The GitHub repository Markelowww/diplom contains a labelled image folder "dataset_main" with 4 categories: AMD, CSR, DME, ERM. Examples follow, each with its label.

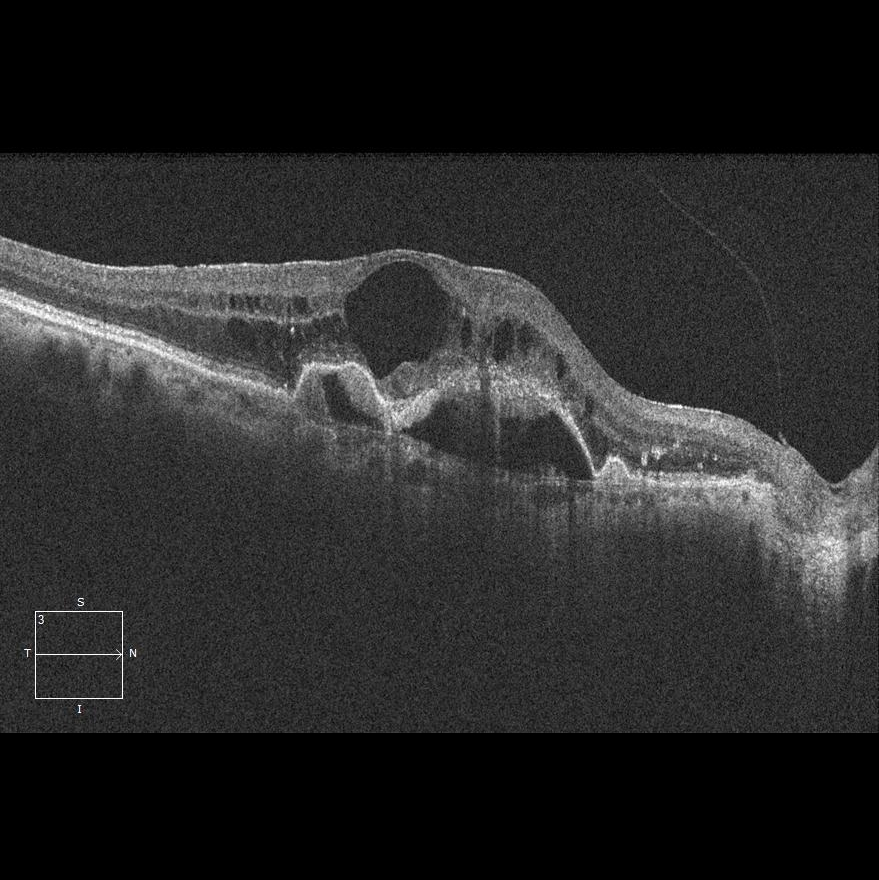
Label: AMD

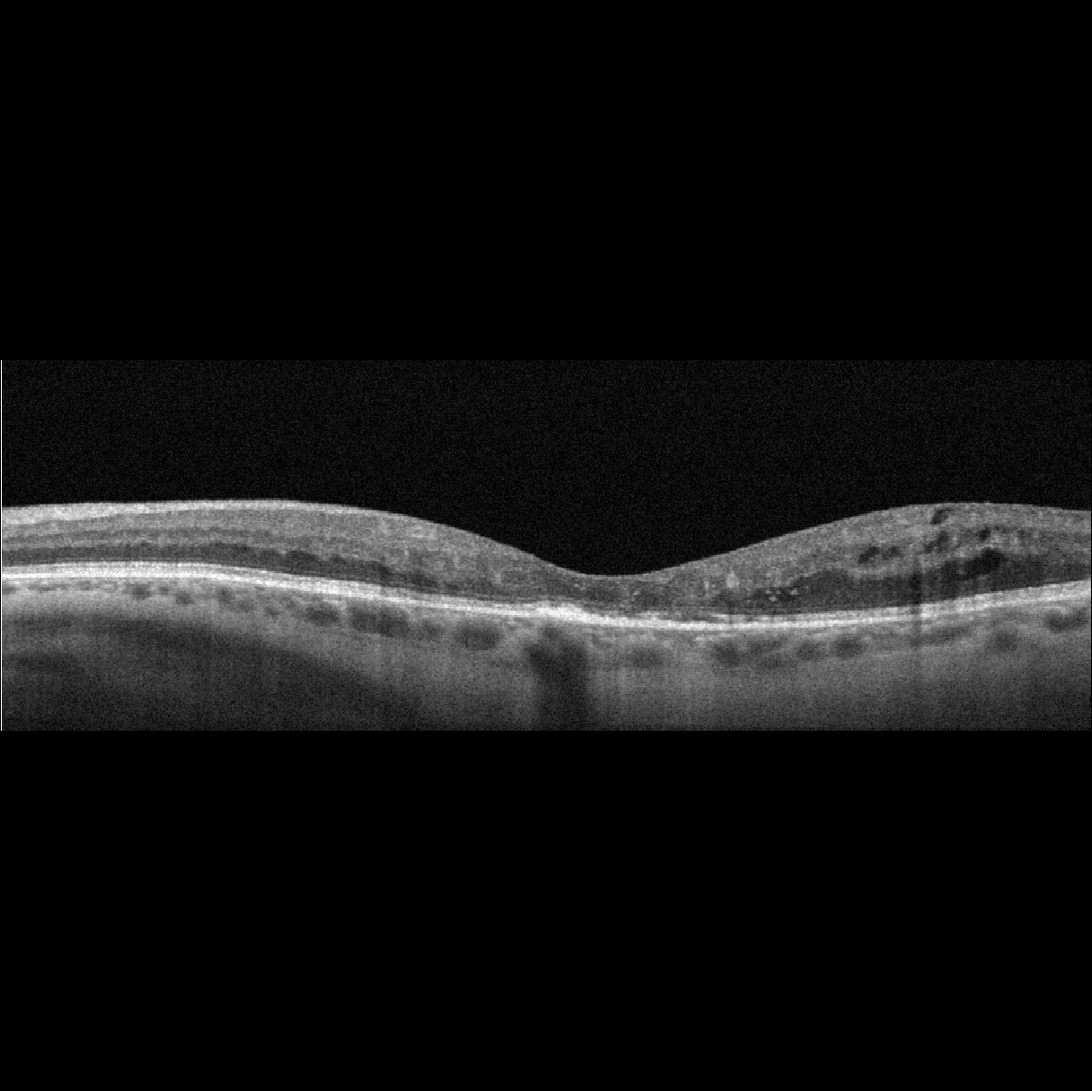
Label: DME

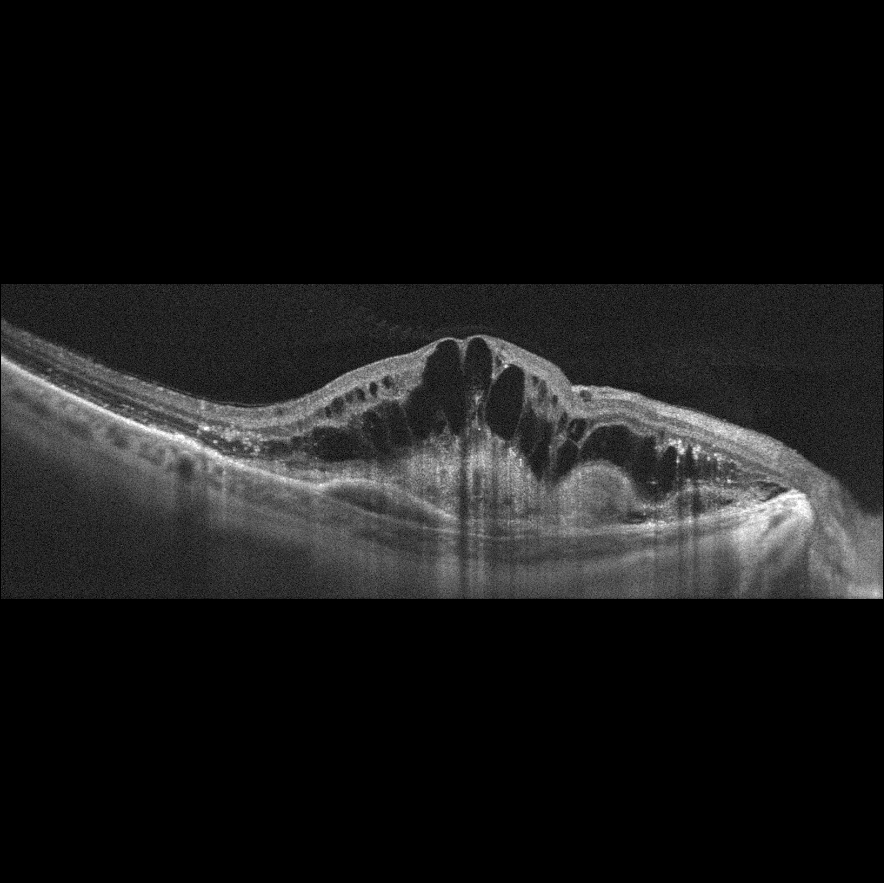
Label: AMD

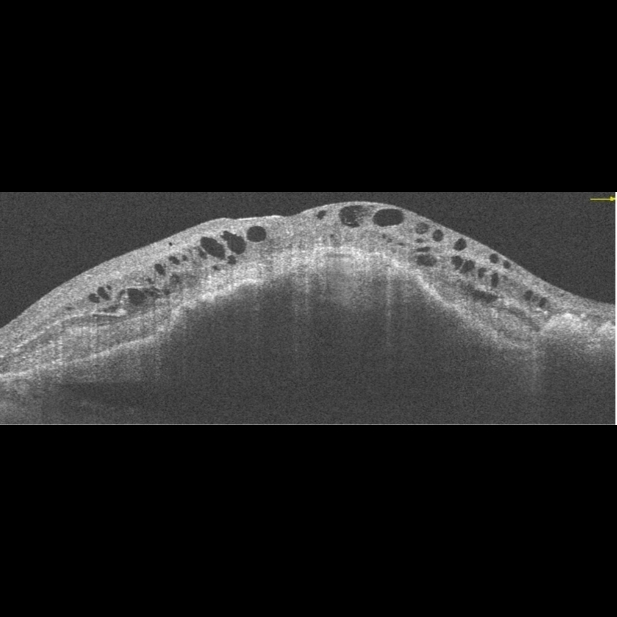
Label: AMD

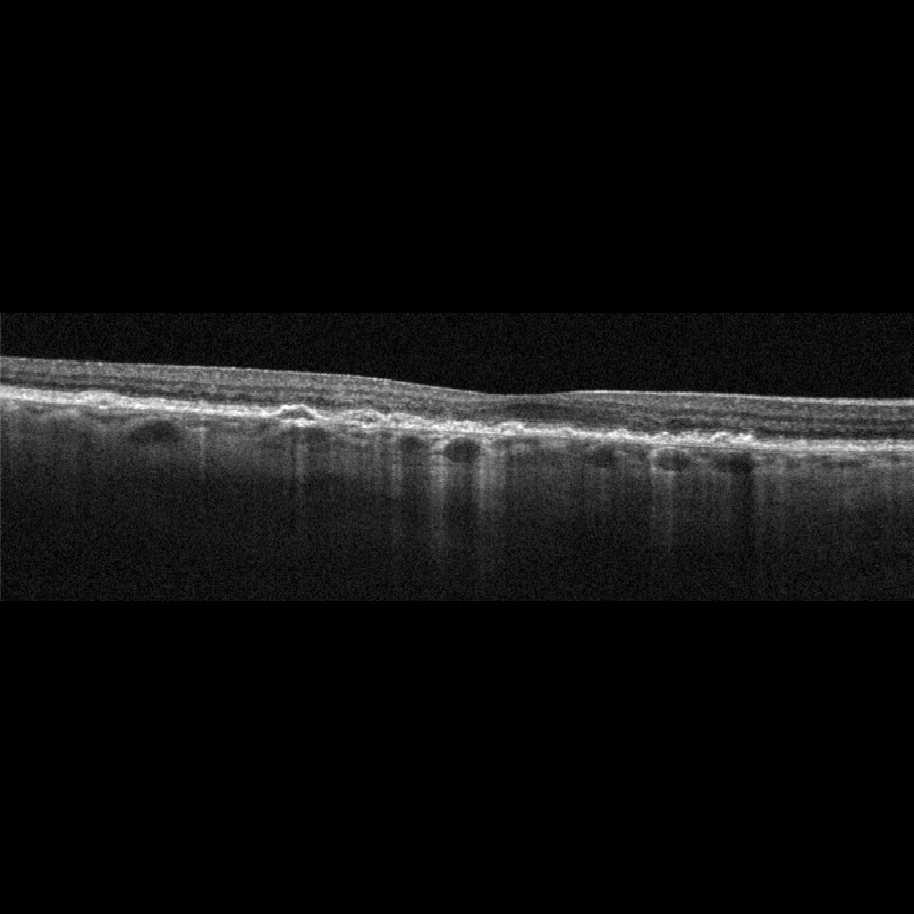
Label: AMD

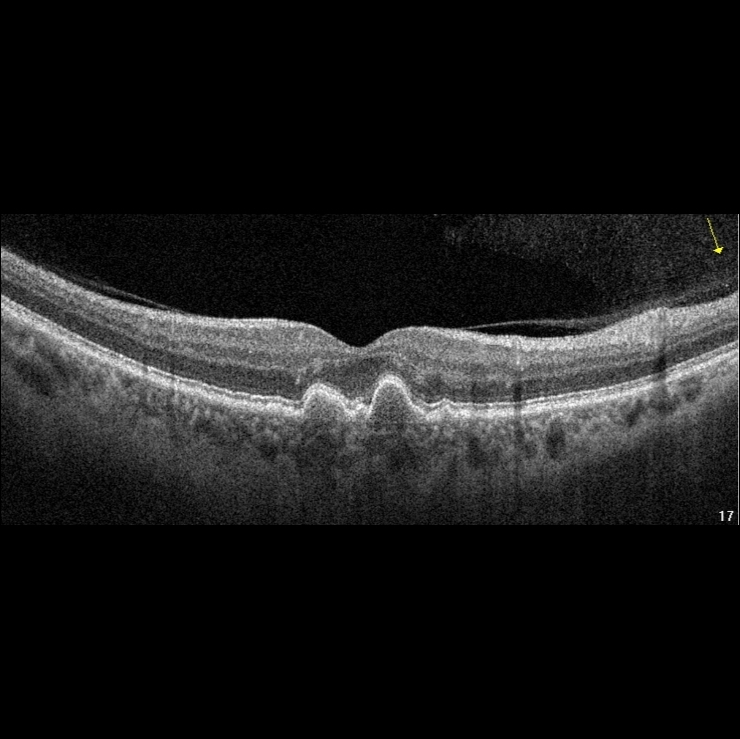
Label: AMD
